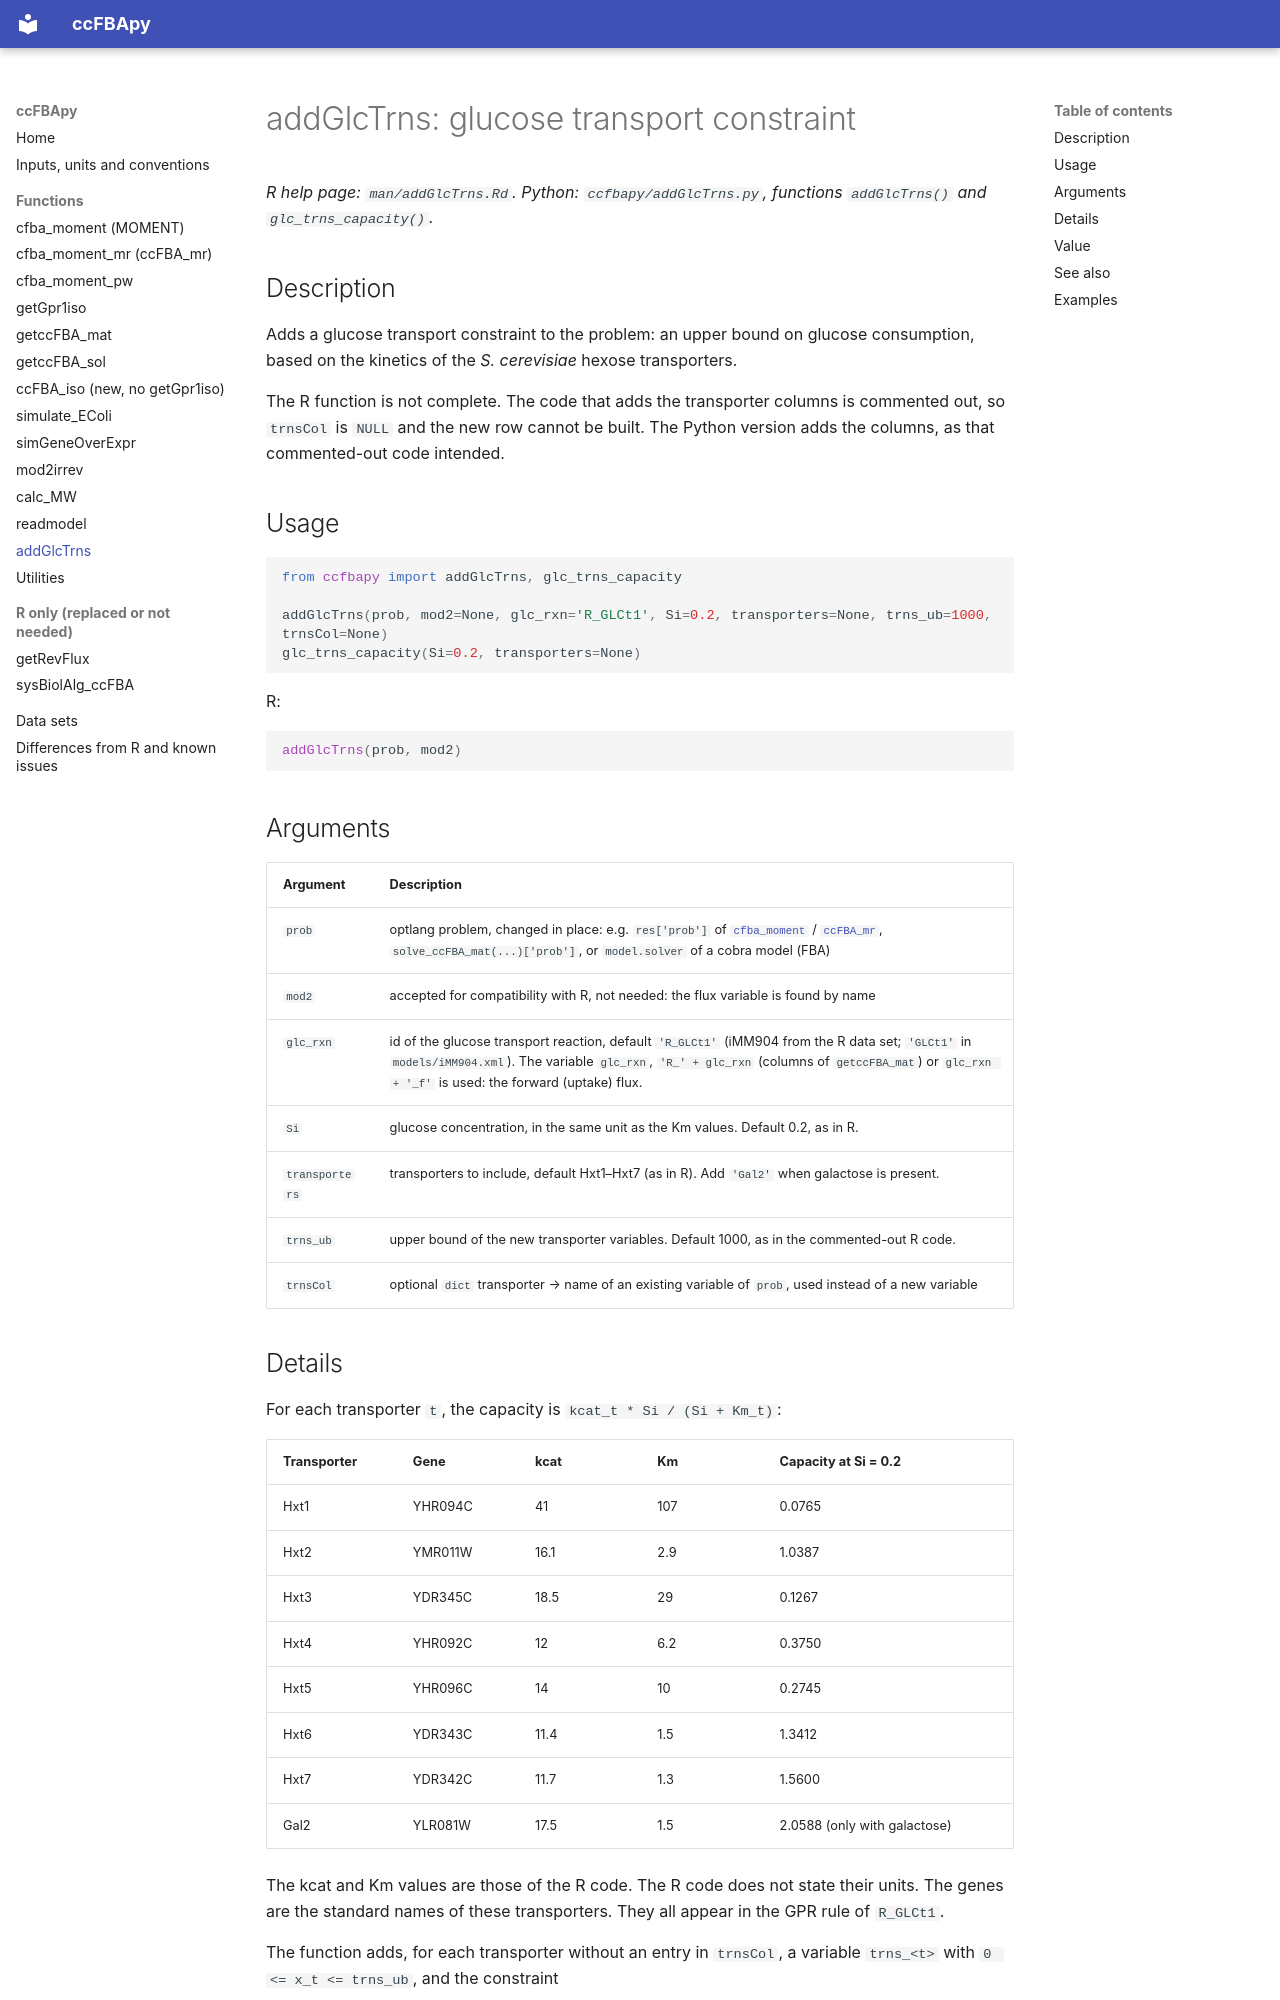

repository: abdoudesouki/ccFBApy · page: reference/addGlcTrns/index.html · generator: mkdocs

# addGlcTrns: glucose transport constraint

*R help page: `man/addGlcTrns.Rd`. Python: `ccfbapy/addGlcTrns.py`, functions `addGlcTrns()` and
`glc_trns_capacity()`.*

## Description

Adds a glucose transport constraint to the problem: an upper bound on glucose consumption, based on the
kinetics of the *S. cerevisiae* hexose transporters.

The R function is not complete. The code that adds the transporter columns is commented out, so
`trnsCol` is `NULL` and the new row cannot be built. The Python version adds the columns, as that
commented-out code intended.

## Usage

```python
from ccfbapy import addGlcTrns, glc_trns_capacity

addGlcTrns(prob, mod2=None, glc_rxn='R_GLCt1', Si=0.2, transporters=None, trns_ub=1000, trnsCol=None)
glc_trns_capacity(Si=0.2, transporters=None)
```

R:

```r
addGlcTrns(prob, mod2)
```

## Arguments

| Argument | Description |
|---|---|
| `prob` | optlang problem, changed in place: e.g. `res['prob']` of [`cfba_moment`](cfba_moment.md) / [`ccFBA_mr`](cfba_moment_mr.md), `solve_ccFBA_mat(...)['prob']`, or `model.solver` of a cobra model (FBA) |
| `mod2` | accepted for compatibility with R, not needed: the flux variable is found by name |
| `glc_rxn` | id of the glucose transport reaction, default `'R_GLCt1'` (iMM904 from the R data set; `'GLCt1'` in `models/iMM904.xml`). The variable `glc_rxn`, `'R_' + glc_rxn` (columns of `getccFBA_mat`) or `glc_rxn + '_f'` is used: the forward (uptake) flux. |
| `Si` | glucose concentration, in the same unit as the Km values. Default 0.2, as in R. |
| `transporters` | transporters to include, default Hxt1–Hxt7 (as in R). Add `'Gal2'` when galactose is present. |
| `trns_ub` | upper bound of the new transporter variables. Default 1000, as in the commented-out R code. |
| `trnsCol` | optional `dict` transporter → name of an existing variable of `prob`, used instead of a new variable |
